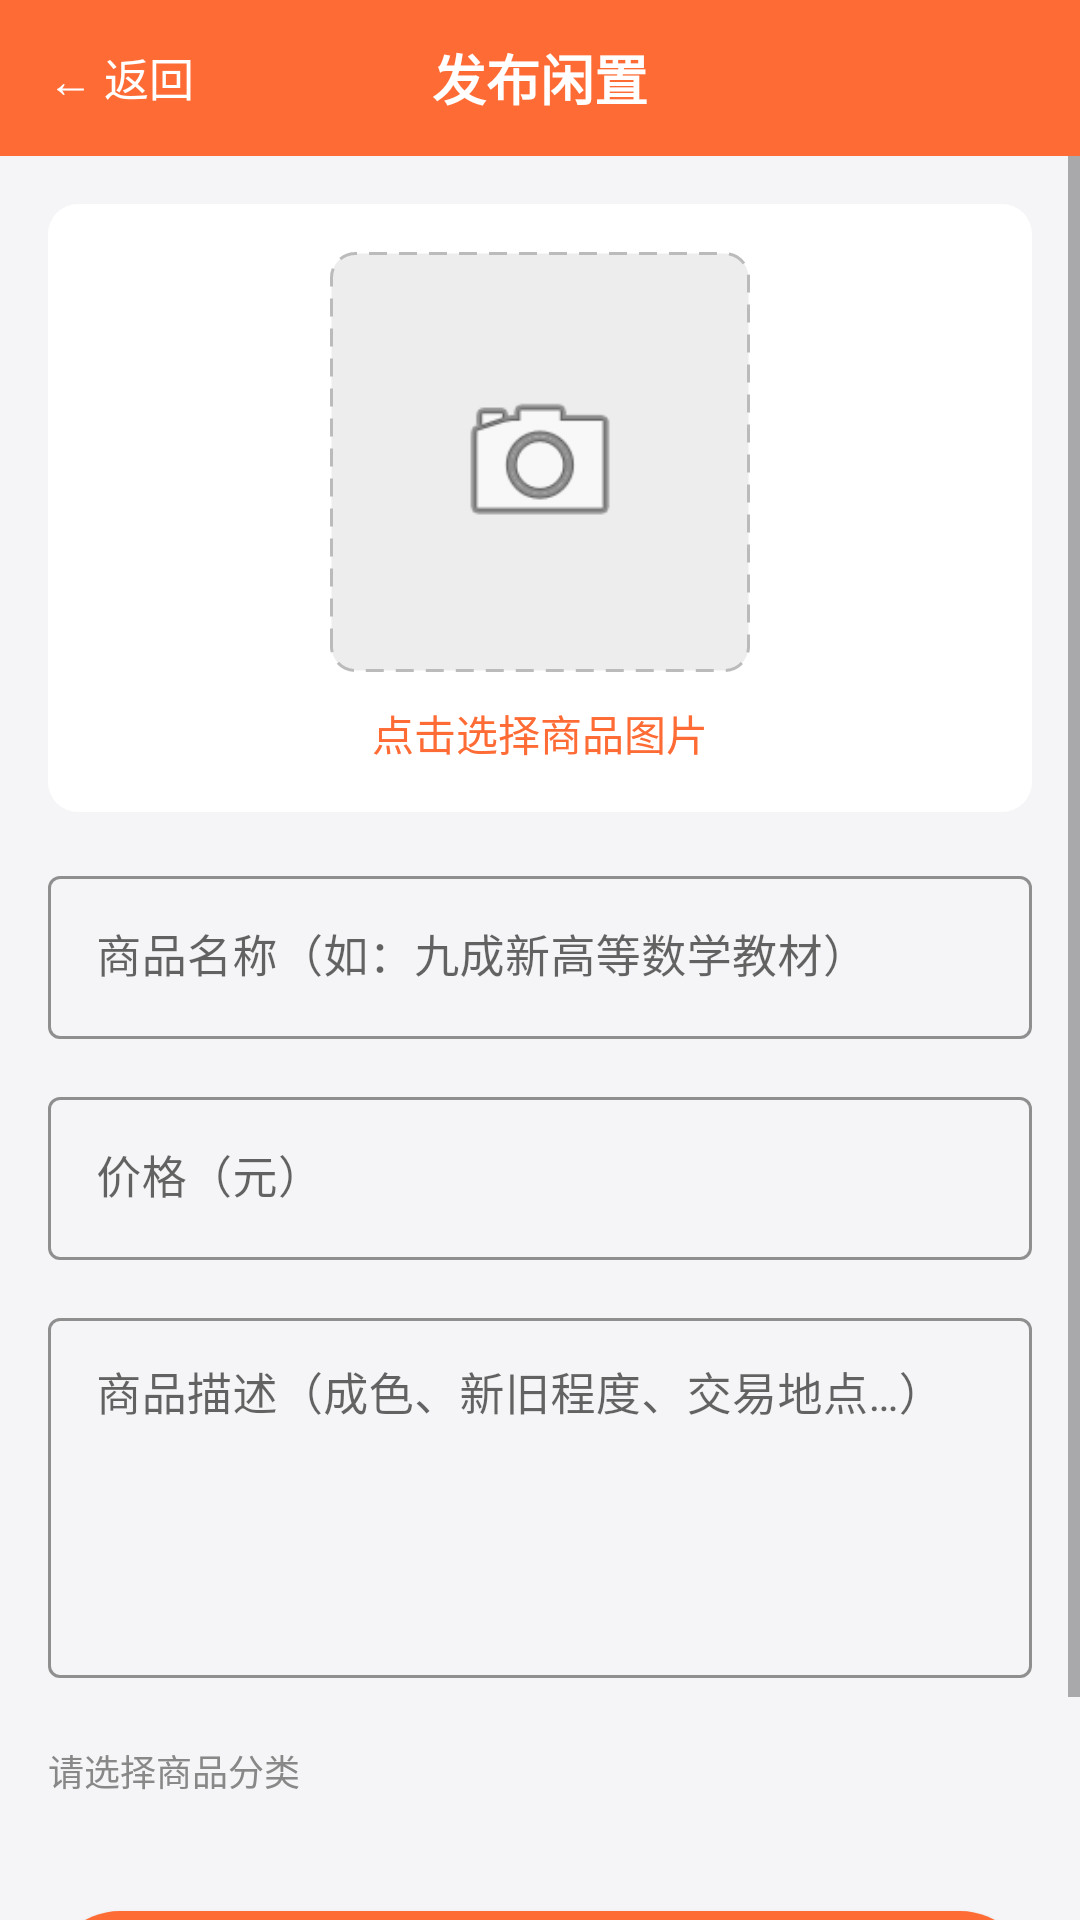

This screen was rendered from an Android layout file. Write that file and the resources it references.
<!-- AndroidManifest.xml: application theme Theme.TheSchoolSecondHandTrade -->
<!-- res/layout/activity_publish.xml -->
<?xml version="1.0" encoding="utf-8"?>
<LinearLayout xmlns:android="http://schemas.android.com/apk/res/android"
    xmlns:app="http://schemas.android.com/apk/res-auto"
    android:layout_width="match_parent"
    android:layout_height="match_parent"
    android:background="@color/bg_page"
    android:orientation="vertical">

    
    <RelativeLayout
        android:layout_width="match_parent"
        android:layout_height="52dp"
        android:background="@color/primary">

        <TextView
            android:id="@+id/tvBack"
            android:layout_width="wrap_content"
            android:layout_height="match_parent"
            android:layout_alignParentStart="true"
            android:gravity="center"
            android:paddingStart="16dp"
            android:paddingEnd="16dp"
            android:text="← 返回"
            android:textColor="@color/white"
            android:textSize="15sp" />

        <TextView
            android:layout_width="wrap_content"
            android:layout_height="wrap_content"
            android:layout_centerInParent="true"
            android:text="@string/publish_title"
            android:textColor="@color/white"
            android:textSize="18sp"
            android:textStyle="bold" />
    </RelativeLayout>

    <ScrollView
        android:layout_width="match_parent"
        android:layout_height="0dp"
        android:layout_weight="1"
        android:fillViewport="true">

        <LinearLayout
            android:layout_width="match_parent"
            android:layout_height="wrap_content"
            android:orientation="vertical"
            android:padding="16dp">

            
            <LinearLayout
                android:id="@+id/layoutPickImage"
                android:layout_width="match_parent"
                android:layout_height="wrap_content"
                android:background="@drawable/bg_card"
                android:gravity="center"
                android:orientation="vertical"
                android:padding="16dp">

                <ImageView
                    android:id="@+id/ivGoodsImg"
                    android:layout_width="140dp"
                    android:layout_height="140dp"
                    android:background="@drawable/bg_img_picker"
                    android:contentDescription="商品图片"
                    android:padding="40dp"
                    android:scaleType="centerCrop"
                    android:src="@android:drawable/ic_menu_camera" />

                <TextView
                    android:id="@+id/tvPickImage"
                    android:layout_width="wrap_content"
                    android:layout_height="wrap_content"
                    android:layout_marginTop="10dp"
                    android:text="@string/pick_image"
                    android:textColor="@color/primary"
                    android:textSize="@dimen/text_body" />
            </LinearLayout>

            
            <com.google.android.material.textfield.TextInputLayout
                style="@style/LoginTextInput"
                android:layout_width="match_parent"
                android:layout_height="wrap_content"
                android:layout_marginTop="16dp"
                android:hint="@string/hint_goods_name">

                <com.google.android.material.textfield.TextInputEditText
                    android:id="@+id/etGoodsName"
                    android:layout_width="match_parent"
                    android:layout_height="wrap_content"
                    android:inputType="text"
                    android:maxLines="1"
                    android:textSize="15sp" />
            </com.google.android.material.textfield.TextInputLayout>

            
            <com.google.android.material.textfield.TextInputLayout
                style="@style/LoginTextInput"
                android:layout_width="match_parent"
                android:layout_height="wrap_content"
                android:hint="@string/hint_goods_price">

                <com.google.android.material.textfield.TextInputEditText
                    android:id="@+id/etGoodsPrice"
                    android:layout_width="match_parent"
                    android:layout_height="wrap_content"
                    android:inputType="numberDecimal"
                    android:maxLines="1"
                    android:textSize="15sp" />
            </com.google.android.material.textfield.TextInputLayout>

            
            <com.google.android.material.textfield.TextInputLayout
                style="@style/LoginTextInput"
                android:layout_width="match_parent"
                android:layout_height="wrap_content"
                android:hint="@string/hint_goods_desc">

                <com.google.android.material.textfield.TextInputEditText
                    android:id="@+id/etGoodsDesc"
                    android:layout_width="match_parent"
                    android:layout_height="120dp"
                    android:gravity="top|start"
                    android:inputType="textMultiLine"
                    android:maxLines="6"
                    android:textSize="15sp" />
            </com.google.android.material.textfield.TextInputLayout>

            
            <TextView
                android:layout_width="wrap_content"
                android:layout_height="wrap_content"
                android:layout_marginTop="22dp"
                android:text="@string/hint_choose_category"
                android:textColor="@color/text_secondary"
                android:textSize="@dimen/text_small" />

            
            <LinearLayout
                android:id="@+id/layoutCategoryPick"
                android:layout_width="match_parent"
                android:layout_height="wrap_content"
                android:layout_marginTop="8dp"
                android:orientation="horizontal" />

            
            <com.google.android.material.button.MaterialButton
                android:id="@+id/btnSubmit"
                style="@style/PrimaryButton"
                android:layout_width="match_parent"
                android:layout_marginTop="30dp"
                android:layout_marginBottom="24dp"
                android:text="@string/btn_submit_publish" />

        </LinearLayout>
    </ScrollView>
</LinearLayout>
<!-- resources referenced by this layout -->
<resources>
  <color name="bg_page">#F5F5F7</color>
  <color name="primary">#FF6B35</color>
  <color name="text_secondary">#888888</color>
  <color name="white">#FFFFFF</color>
  <dimen name="text_body">14sp</dimen>
  <dimen name="text_small">12sp</dimen>
  <!-- drawable bg_card (drawable) -->
  <?xml version="1.0" encoding="utf-8"?>
  <shape xmlns:android="http://schemas.android.com/apk/res/android"
      android:shape="rectangle">
      <solid android:color="@color/bg_card" />
      <corners android:radius="@dimen/card_radius" />
  </shape>
  <!-- drawable bg_img_picker (drawable) -->
  <?xml version="1.0" encoding="utf-8"?>
  <shape xmlns:android="http://schemas.android.com/apk/res/android"
      android:shape="rectangle">
      <solid android:color="@color/img_placeholder" />
      <corners android:radius="8dp" />
      <stroke
          android:width="1dp"
          android:color="@color/text_hint"
          android:dashWidth="6dp"
          android:dashGap="4dp" />
  </shape>
  <string name="btn_submit_publish">立即发布</string>
  <string name="hint_choose_category">请选择商品分类</string>
  <string name="hint_goods_desc">商品描述（成色、新旧程度、交易地点…）</string>
  <string name="hint_goods_name">商品名称（如：九成新高等数学教材）</string>
  <string name="hint_goods_price">价格（元）</string>
  <string name="pick_image">点击选择商品图片</string>
  <string name="publish_title">发布闲置</string>
  <style name="LoginTextInput" parent="Widget.MaterialComponents.TextInputLayout.OutlinedBox">
          <item name="boxStrokeColor">@color/primary</item>
          <item name="boxStrokeWidth">1dp</item>
          <item name="hintTextColor">@color/primary</item>
          <item name="android:layout_marginTop">14dp</item>
      </style>
  <style name="PrimaryButton" parent="Widget.MaterialComponents.Button">
          <item name="android:layout_height">@dimen/btn_height</item>
          <item name="android:textSize">16sp</item>
          <item name="android:textStyle">bold</item>
          <item name="backgroundTint">@color/primary</item>
          <item name="cornerRadius">24dp</item>
          <item name="android:insetTop">0dp</item>
          <item name="android:insetBottom">0dp</item>
      </style>
  <style name="Theme.TheSchoolSecondHandTrade" parent="Theme.MaterialComponents.DayNight.NoActionBar">
          
          <item name="colorPrimary">@color/primary</item>
          <item name="colorPrimaryVariant">@color/primary_dark</item>
          <item name="colorOnPrimary">@color/white</item>
          <item name="colorSecondary">@color/accent</item>
          <item name="colorSecondaryVariant">@color/accent</item>
          <item name="colorOnSecondary">@color/white</item>
  
          
          <item name="android:statusBarColor">@color/primary</item>
          <item name="android:windowBackground">@color/bg_page</item>
  
          <item name="android:windowLightStatusBar" tools:targetApi="m">false</item>
      </style>
  <color name="bg_card">#FFFFFF</color>
  <dimen name="card_radius">10dp</dimen>
  <color name="img_placeholder">#EDEDED</color>
  <color name="text_hint">#BBBBBB</color>
  <dimen name="btn_height">48dp</dimen>
  <color name="primary_dark">#E8551F</color>
  <color name="accent">#2EC4B6</color>
</resources>
